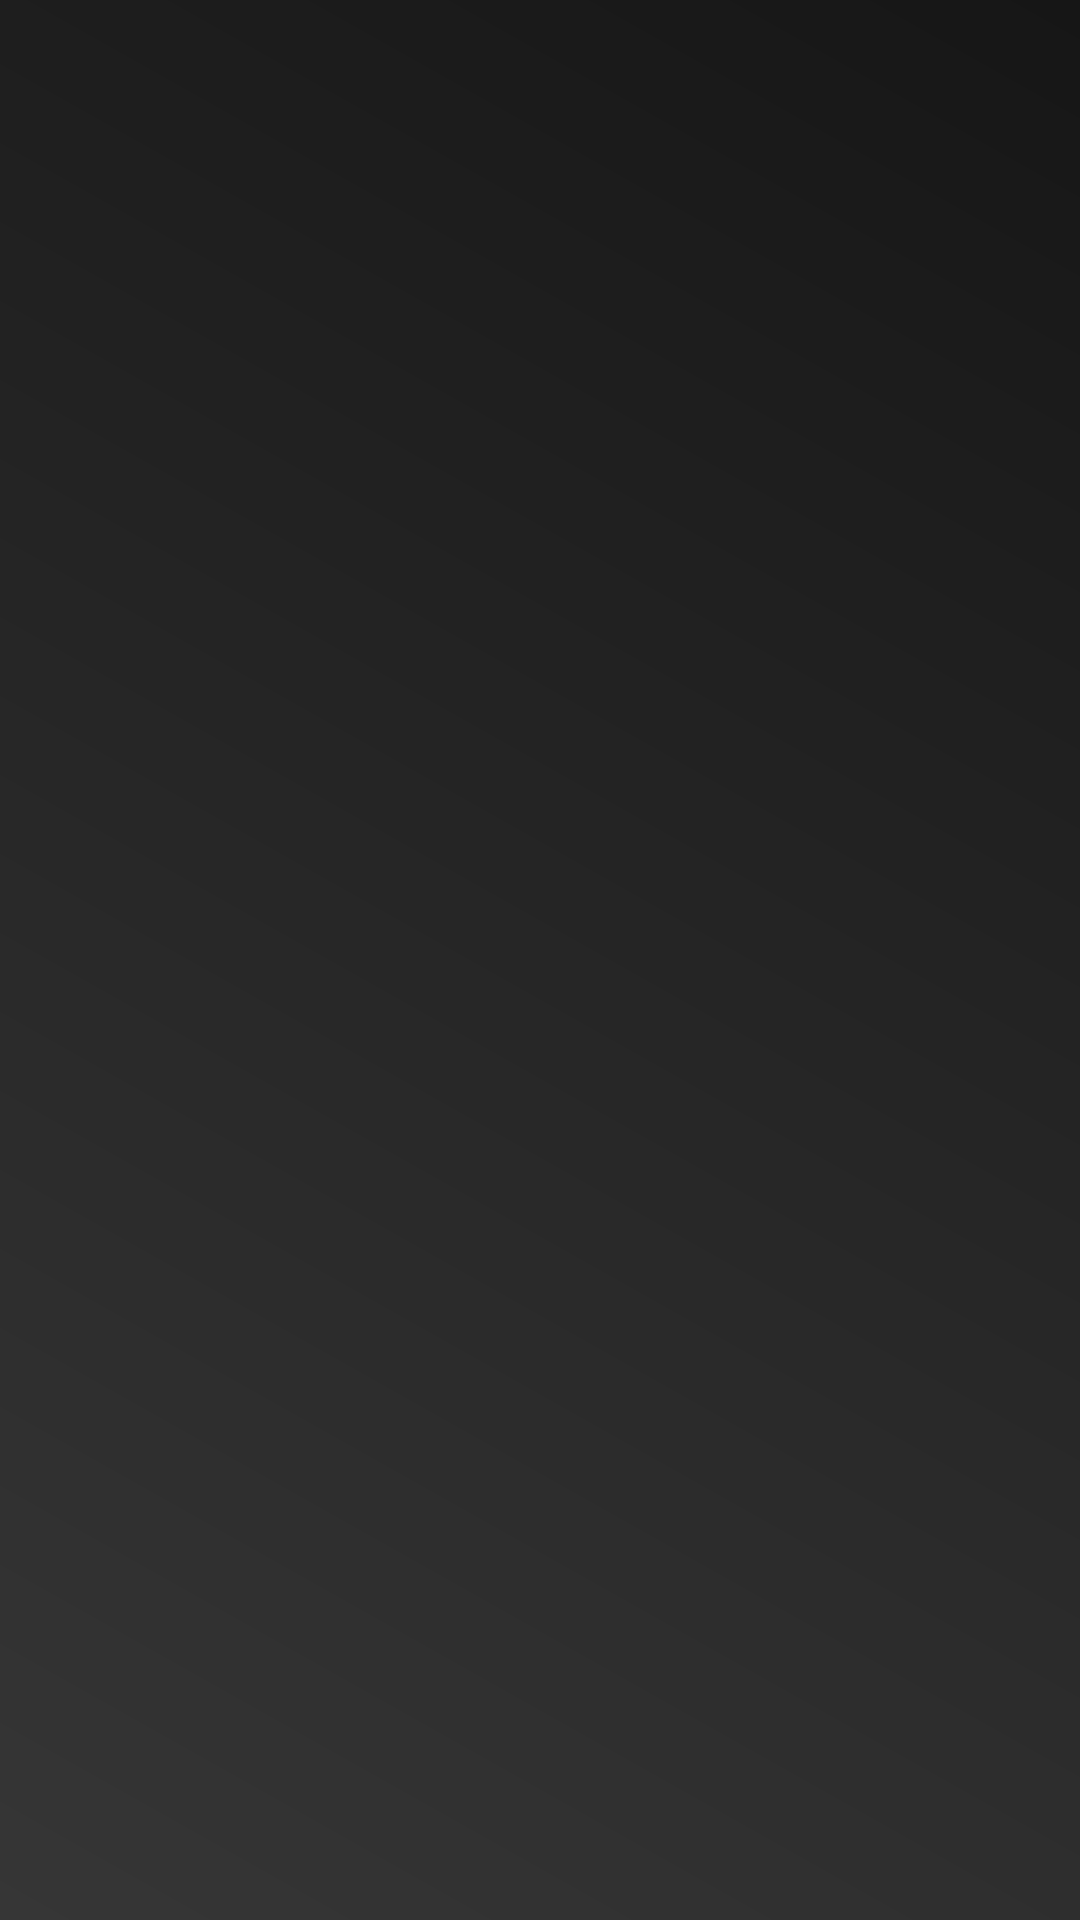

The Android layout XML behind this screen, and the referenced resources:
<!-- AndroidManifest.xml: application theme AppTheme -->
<!-- res/layout/custom_dialog.xml -->
<android.support.constraint.ConstraintLayout xmlns:android="http://schemas.android.com/apk/res/android"
    xmlns:app="http://schemas.android.com/apk/res-auto"
    xmlns:tools="http://schemas.android.com/tools"
    android:layout_width="match_parent"
    android:layout_height="match_parent"
    android:background="@drawable/bg_gradient"
    android:orientation="vertical">

    <TextView
        android:id="@+id/title"
        android:layout_width="303dp"
        android:layout_height="83dp"
        android:layout_marginStart="8dp"
        android:layout_marginLeft="8dp"
        android:layout_marginTop="60dp"
        android:layout_marginEnd="8dp"
        android:layout_marginRight="8dp"
        android:layout_marginBottom="8dp"
        android:paddingLeft="20dp"
        android:textColor="@color/textColor"
        android:textSize="25sp"
        app:layout_constraintBottom_toTopOf="@+id/date"
        app:layout_constraintEnd_toEndOf="parent"
        app:layout_constraintHorizontal_bias="0.326"
        app:layout_constraintStart_toStartOf="parent"
        app:layout_constraintTop_toTopOf="parent" />

    <TextView
        android:id="@+id/date"
        android:layout_width="285dp"
        android:layout_height="76dp"
        android:layout_marginStart="8dp"
        android:layout_marginLeft="8dp"
        android:layout_marginEnd="8dp"
        android:layout_marginRight="8dp"
        android:layout_marginBottom="52dp"
        android:paddingLeft="20dp"
        android:textColor="@color/textColor"
        android:textSize="25sp"
        app:layout_constraintBottom_toTopOf="@+id/body"
        app:layout_constraintEnd_toEndOf="parent"
        app:layout_constraintHorizontal_bias="0.272"
        app:layout_constraintStart_toStartOf="parent" />

    <TextView
        android:id="@+id/body"
        android:layout_width="334dp"
        android:layout_height="280dp"
        android:layout_marginStart="20dp"
        android:layout_marginLeft="20dp"
        android:layout_marginEnd="20dp"
        android:layout_marginRight="20dp"
        android:layout_marginBottom="16dp"
        android:paddingLeft="20dp"
        android:textColor="@color/textColor"
        android:textSize="20sp"
        app:layout_constraintBottom_toBottomOf="parent"
        app:layout_constraintEnd_toEndOf="parent"
        app:layout_constraintHorizontal_bias="0.489"
        app:layout_constraintStart_toStartOf="parent" />
</android.support.constraint.ConstraintLayout>
<!-- resources referenced by this layout -->
<resources>
  <color name="textColor">#FFE8558B</color>
  <!-- drawable bg_gradient (drawable) -->
  <?xml version="1.0" encoding="utf-8"?>
  <shape xmlns:android="http://schemas.android.com/apk/res/android">
      <gradient
          android:type="linear"
          android:angle="45"
          android:startColor="#363636"
          android:endColor="#161616" />
         
  </shape>
  <style name="AppTheme" parent="Theme.AppCompat.Light.NoActionBar">
          
          <item name="colorPrimary">@color/colorPrimary</item>
          <item name="colorPrimaryDark">@color/colorPrimaryDark</item>
          <item name="colorAccent">@color/colorAccent</item>
      </style>
  <color name="colorPrimary">#A9E1E1</color>
  <color name="colorPrimaryDark">#00574B</color>
  <color name="colorAccent">#C0C316</color>
</resources>
